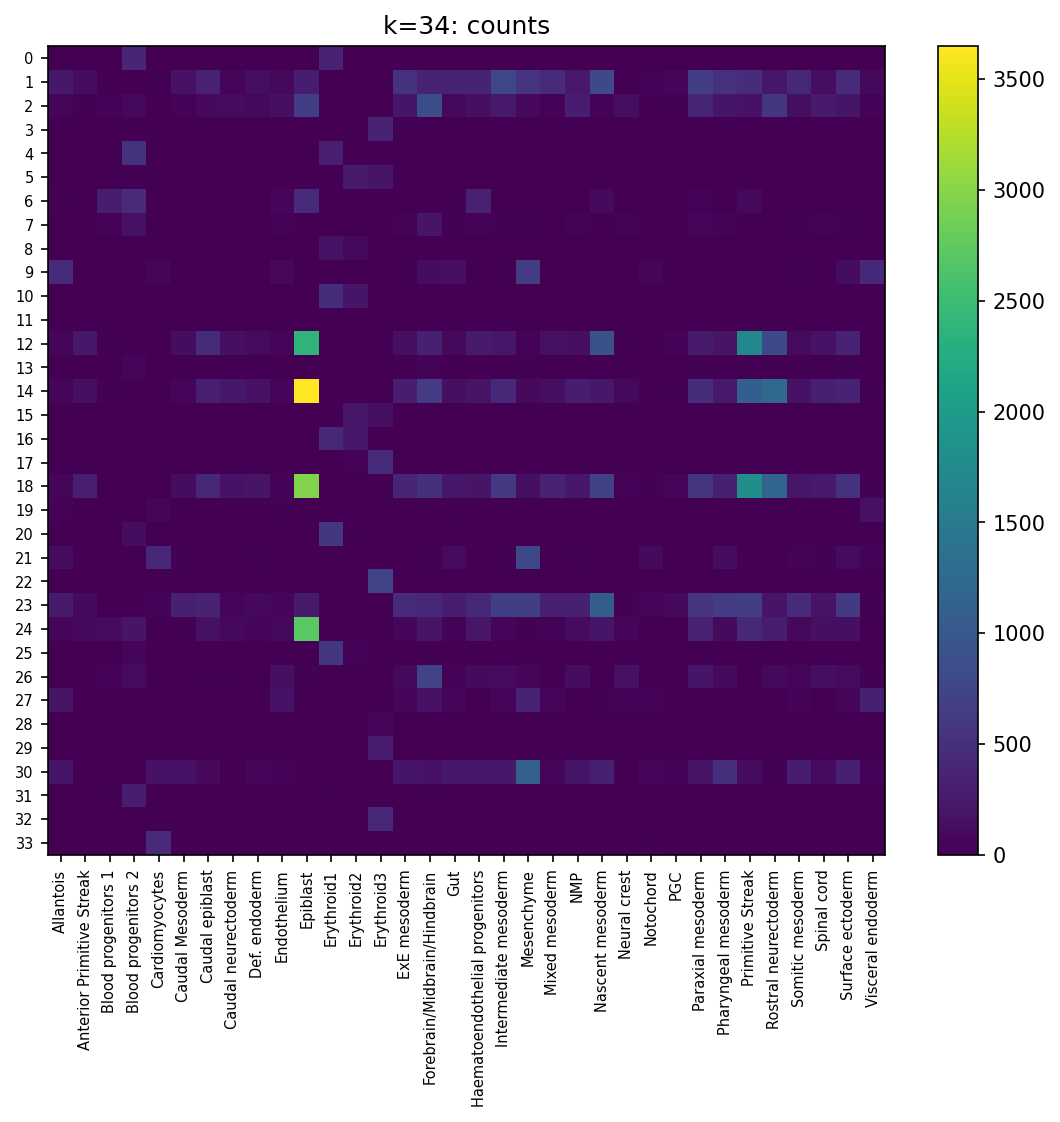

The file beside this chart, header and first rows:
cluster, Allantois, Anterior Primitive Streak, Blood progenitors 1, Blood progenitors 2, Cardiomyocytes, Caudal Mesoderm, Caudal epiblast, Caudal neurectoderm, Def. endoderm, Endothelium, Epiblast, Erythroid1, Erythroid2, Erythroid3, ExE mesoderm, Forebrain/Midbrain/Hindbrain, Gut, Haematoendothelial progenitors, Intermediate mesoderm, Mesenchyme, Mixed mesoderm, NMP, Nascent mesoderm
0, 0, 0, 1, 390, 0, 0, 0, 0, 0, 0, 0, 349, 3, 3, 0, 0, 0, 1, 0, 1, 0, 0, 0
1, 229, 128, 10, 0, 21, 173, 332, 55, 134, 82, 273, 0, 0, 0, 534, 368, 366, 347, 782, 560, 440, 245, 799
2, 43, 20, 41, 77, 1, 30, 94, 114, 78, 149, 676, 0, 0, 0, 204, 874, 72, 154, 249, 95, 34, 287, 30
3, 0, 0, 0, 0, 0, 0, 0, 0, 0, 0, 0, 0, 0, 370, 0, 0, 0, 0, 0, 0, 0, 0, 0
4, 0, 0, 1, 537, 2, 0, 0, 1, 1, 1, 0, 307, 0, 0, 0, 1, 0, 1, 0, 0, 0, 1, 0
5, 0, 0, 0, 0, 0, 0, 0, 0, 0, 0, 0, 11, 264, 208, 0, 0, 0, 0, 0, 0, 0, 0, 0
6, 22, 12, 291, 452, 8, 0, 13, 2, 9, 45, 433, 0, 0, 0, 5, 9, 19, 336, 2, 9, 8, 7, 99
7, 11, 0, 40, 167, 1, 6, 5, 2, 4, 41, 0, 0, 0, 1, 29, 211, 16, 31, 21, 17, 0, 34, 0
8, 0, 0, 0, 0, 0, 0, 0, 0, 0, 0, 0, 178, 84, 5, 0, 0, 0, 0, 0, 0, 0, 0, 0
9, 435, 1, 0, 0, 46, 3, 0, 0, 6, 81, 0, 0, 0, 0, 19, 127, 143, 7, 18, 656, 8, 3, 9
10, 0, 0, 0, 1, 0, 0, 0, 0, 0, 0, 0, 457, 206, 6, 0, 0, 0, 0, 0, 0, 0, 0, 0
11, 0, 0, 0, 0, 0, 0, 0, 0, 0, 0, 0, 0, 0, 0, 0, 0, 1, 0, 0, 0, 0, 0, 0
12, 55, 233, 19, 0, 1, 123, 442, 153, 104, 49, 2380, 0, 0, 0, 149, 327, 73, 261, 215, 30, 170, 154, 900
13, 10, 0, 10, 53, 0, 5, 6, 2, 0, 8, 0, 0, 0, 0, 18, 34, 8, 10, 14, 17, 0, 10, 0
14, 50, 156, 18, 3, 1, 68, 301, 229, 180, 64, 3648, 0, 0, 0, 294, 650, 148, 192, 419, 88, 137, 271, 236
15, 0, 0, 0, 0, 0, 0, 0, 0, 0, 0, 0, 14, 217, 148, 0, 0, 0, 0, 0, 0, 0, 0, 0
16, 0, 0, 0, 0, 0, 0, 0, 0, 0, 0, 0, 417, 232, 8, 0, 0, 0, 0, 0, 0, 0, 0, 0
17, 0, 0, 0, 0, 0, 0, 0, 0, 0, 0, 0, 0, 32, 445, 0, 0, 0, 0, 0, 0, 0, 0, 0
18, 71, 305, 4, 0, 1, 120, 420, 175, 195, 32, 2953, 0, 0, 0, 372, 498, 239, 189, 605, 149, 357, 228, 713
19, 32, 0, 1, 9, 53, 0, 0, 0, 0, 18, 0, 0, 0, 0, 2, 7, 23, 0, 1, 10, 1, 0, 2
20, 0, 0, 0, 116, 0, 0, 0, 0, 0, 0, 0, 581, 21, 5, 0, 0, 0, 0, 0, 0, 0, 0, 0
21, 117, 0, 1, 3, 413, 21, 6, 1, 21, 11, 0, 0, 0, 0, 11, 18, 101, 7, 20, 784, 1, 28, 6
22, 0, 0, 0, 0, 0, 0, 0, 0, 0, 0, 0, 0, 6, 730, 0, 0, 0, 0, 0, 0, 0, 0, 0
23, 257, 98, 7, 0, 32, 315, 363, 59, 78, 65, 259, 0, 0, 0, 432, 410, 290, 424, 683, 675, 304, 315, 1076
24, 58, 93, 112, 192, 6, 19, 160, 84, 48, 76, 2721, 0, 0, 0, 64, 197, 29, 220, 57, 19, 40, 113, 207
25, 0, 0, 0, 50, 0, 0, 0, 0, 0, 0, 0, 591, 31, 0, 0, 0, 0, 0, 0, 0, 0, 0, 0
26, 13, 1, 41, 109, 0, 6, 17, 25, 13, 147, 20, 0, 0, 0, 81, 743, 34, 93, 107, 46, 6, 126, 1
27, 194, 2, 0, 2, 10, 0, 0, 0, 12, 174, 0, 0, 0, 0, 63, 179, 56, 6, 47, 355, 52, 4, 21
28, 0, 0, 0, 0, 0, 0, 0, 0, 0, 0, 0, 0, 0, 63, 0, 0, 0, 0, 0, 0, 0, 0, 0
29, 0, 0, 0, 0, 0, 0, 0, 0, 0, 0, 0, 0, 0, 292, 0, 0, 0, 0, 0, 0, 0, 0, 0
30, 212, 13, 9, 4, 172, 173, 91, 5, 49, 33, 14, 0, 0, 0, 209, 180, 236, 235, 231, 1112, 47, 212, 321
31, 2, 0, 17, 295, 4, 1, 2, 1, 0, 8, 0, 24, 0, 0, 8, 18, 3, 3, 1, 7, 0, 3, 0
32, 0, 0, 0, 0, 0, 0, 0, 0, 0, 0, 0, 0, 10, 413, 0, 0, 0, 0, 0, 0, 0, 0, 0
33, 1, 0, 0, 0, 434, 0, 0, 0, 0, 0, 0, 0, 0, 0, 0, 3, 2, 0, 0, 0, 1, 0, 0
